The GitHub repository Pulkit9102/SmartSkitRecognition contains a labelled image folder "dataset" with 6 categories: acne, eczema, melanoma, psoriasis, rosacea, vitiligo. Examples follow, each with its label.

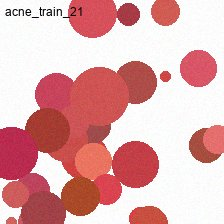
Label: acne

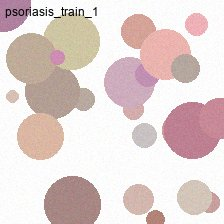
Label: psoriasis

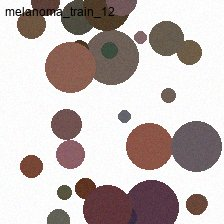
Label: melanoma

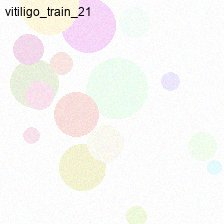
Label: vitiligo

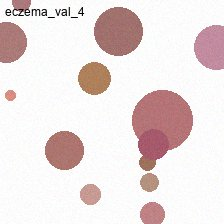
Label: eczema

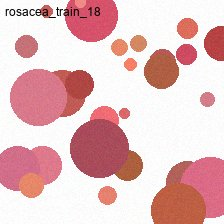
Label: rosacea
